Photos from the image-classification dataset "poultry" in the GitHub repository PerezAbel/Flora-AI. Its 5 classes are: bumblefoot, fowlpox, healthy, coryza, CRD.

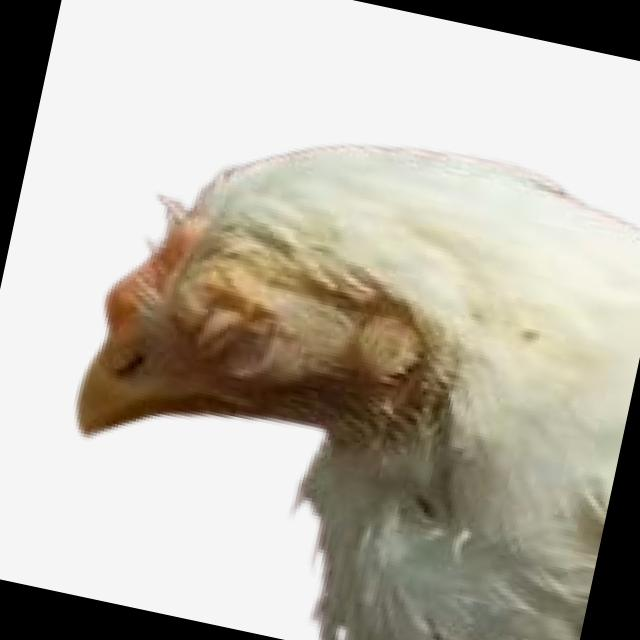
Label: coryza

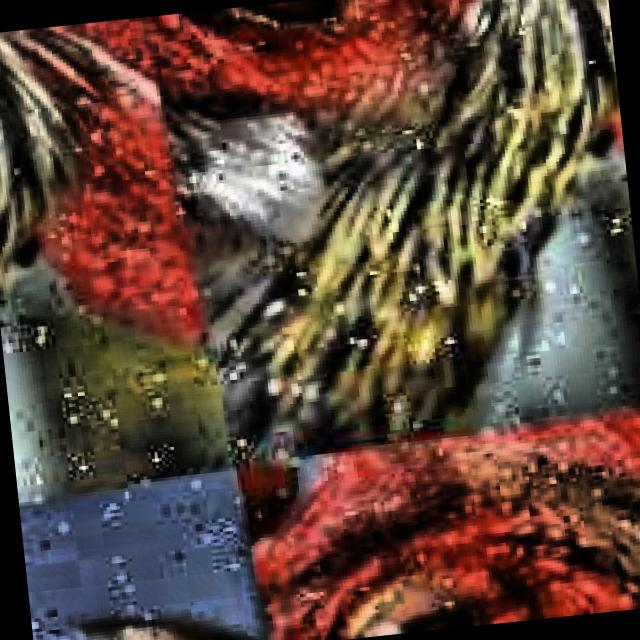
Label: CRD

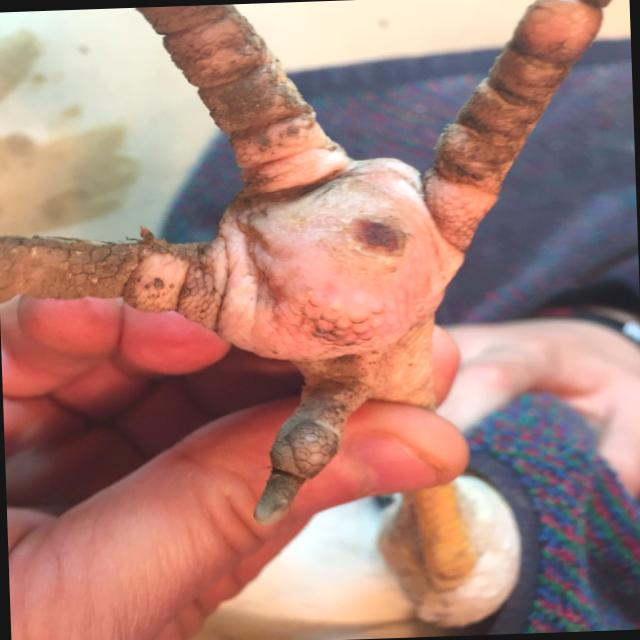
Label: bumblefoot

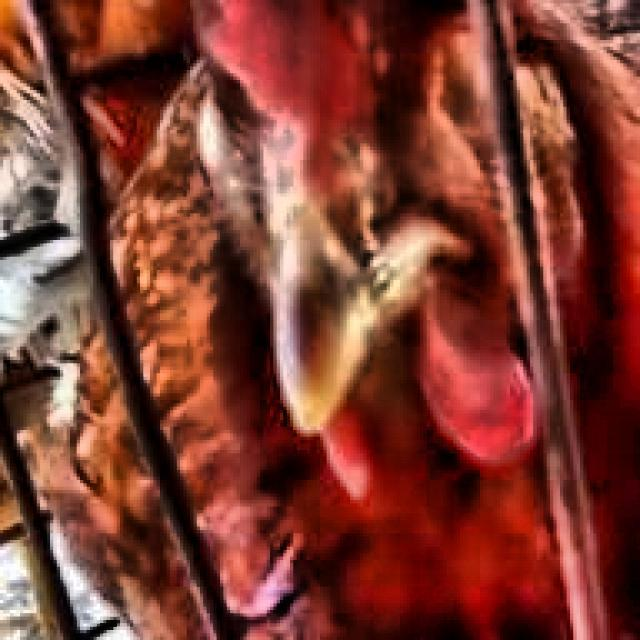
Label: coryza

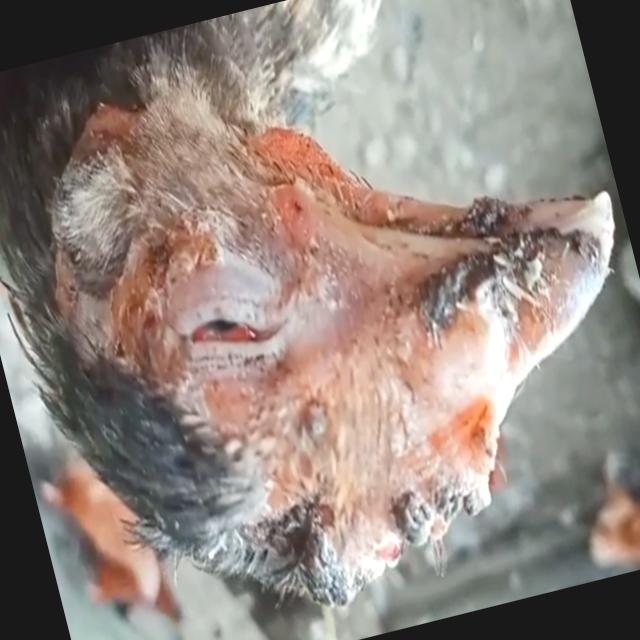
Label: fowlpox

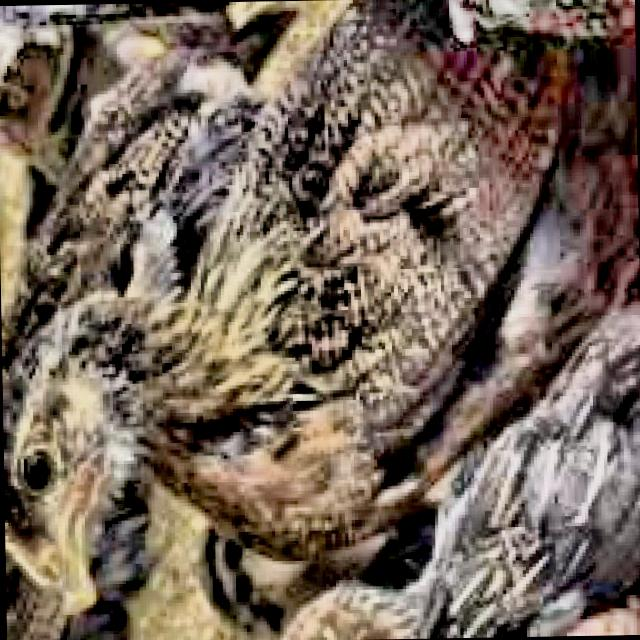
Label: healthy
